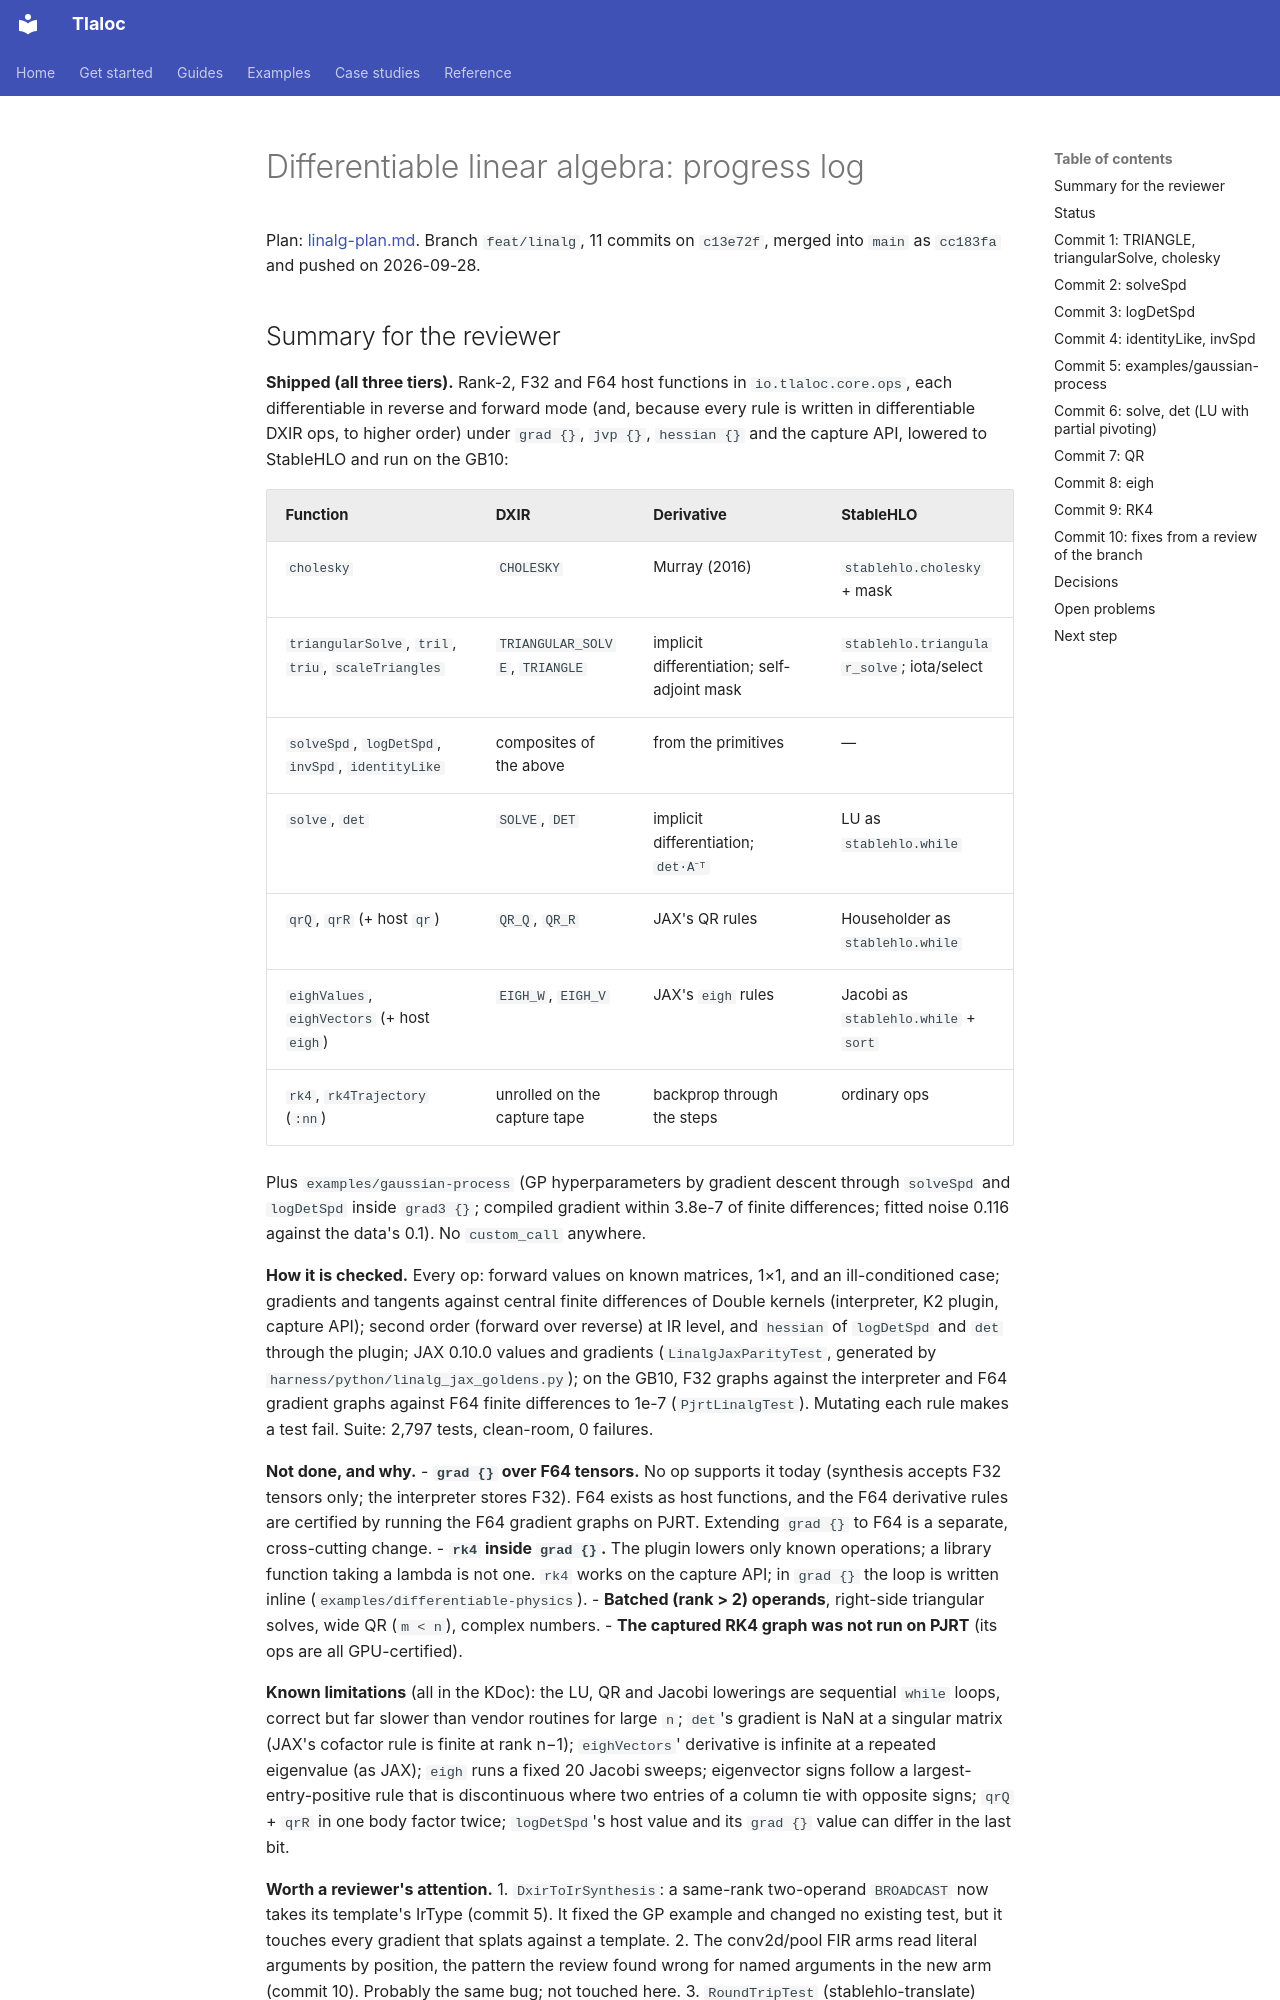

repository: pedronahum/tlaloc · page: work-log/linalg-progress/index.html · generator: mkdocs

# Differentiable linear algebra: progress log

Plan: [linalg-plan.md](linalg-plan.md). Branch `feat/linalg`, 11 commits on `c13e72f`,
merged into `main` as `cc183fa` and pushed on 2026-09-28.

## Summary for the reviewer

**Shipped (all three tiers).** Rank-2, F32 and F64 host functions in `io.tlaloc.core.ops`,
each differentiable in reverse and forward mode (and, because every rule is written in
differentiable DXIR ops, to higher order) under `grad {}`, `jvp {}`, `hessian {}` and the
capture API, lowered to StableHLO and run on the GB10:

| Function | DXIR | Derivative | StableHLO |
|---|---|---|---|
| `cholesky` | `CHOLESKY` | Murray (2016) | `stablehlo.cholesky` + mask |
| `triangularSolve`, `tril`, `triu`, `scaleTriangles` | `TRIANGULAR_SOLVE`, `TRIANGLE` | implicit differentiation; self-adjoint mask | `stablehlo.triangular_solve`; iota/select |
| `solveSpd`, `logDetSpd`, `invSpd`, `identityLike` | composites of the above | from the primitives | — |
| `solve`, `det` | `SOLVE`, `DET` | implicit differentiation; `det·A⁻ᵀ` | LU as `stablehlo.while` |
| `qrQ`, `qrR` (+ host `qr`) | `QR_Q`, `QR_R` | JAX's QR rules | Householder as `stablehlo.while` |
| `eighValues`, `eighVectors` (+ host `eigh`) | `EIGH_W`, `EIGH_V` | JAX's `eigh` rules | Jacobi as `stablehlo.while` + `sort` |
| `rk4`, `rk4Trajectory` (`:nn`) | unrolled on the capture tape | backprop through the steps | ordinary ops |

Plus `examples/gaussian-process` (GP hyperparameters by gradient descent through
`solveSpd` and `logDetSpd` inside `grad3 {}`; compiled gradient within 3.8e-7 of finite
differences; fitted noise 0.116 against the data's 0.1). No `custom_call` anywhere.

**How it is checked.** Every op: forward values on known matrices, 1×1, and an
ill-conditioned case; gradients and tangents against central finite differences of
Double kernels (interpreter, K2 plugin, capture API); second order (forward over
reverse) at IR level, and `hessian` of `logDetSpd` and `det` through the plugin; JAX
0.10.0 values and gradients (`LinalgJaxParityTest`, generated by
`harness/python/linalg_jax_goldens.py`); on the GB10, F32 graphs against the interpreter
and F64 gradient graphs against F64 finite differences to 1e-7 (`PjrtLinalgTest`).
Mutating each rule makes a test fail. Suite: 2,797 tests, clean-room, 0 failures.

**Not done, and why.**
- **`grad {}` over F64 tensors.** No op supports it today (synthesis accepts F32 tensors
  only; the interpreter stores F32). F64 exists as host functions, and the F64
  derivative rules are certified by running the F64 gradient graphs on PJRT.
  Extending `grad {}` to F64 is a separate, cross-cutting change.
- **`rk4` inside `grad {}`.** The plugin lowers only known operations; a library function
  taking a lambda is not one. `rk4` works on the capture API; in `grad {}` the loop is
  written inline (`examples/differentiable-physics`).
- **Batched (rank > 2) operands**, right-side triangular solves, wide QR (`m < n`),
  complex numbers.
- **The captured RK4 graph was not run on PJRT** (its ops are all GPU-certified).

**Known limitations** (all in the KDoc): the LU, QR and Jacobi lowerings are sequential
`while` loops, correct but far slower than vendor routines for large `n`; `det`'s
gradient is NaN at a singular matrix (JAX's cofactor rule is finite at rank n−1);
`eighVectors`' derivative is infinite at a repeated eigenvalue (as JAX); `eigh` runs a
fixed 20 Jacobi sweeps; eigenvector signs follow a largest-entry-positive rule that is
discontinuous where two entries of a column tie with opposite signs; `qrQ` + `qrR` in
one body factor twice; `logDetSpd`'s host value and its `grad {}` value can differ in
the last bit.
